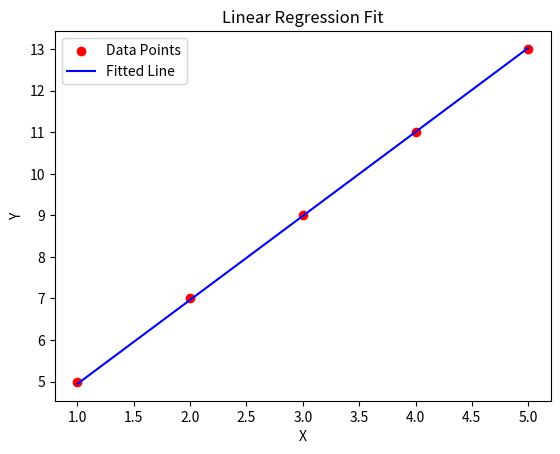

The script that saved this image:
import numpy as np
import matplotlib.pyplot as plt


# Define the update_weights function
def update_weights(m, b, X, Y, learning_rate):
    m_deriv = 0
    b_deriv = 0
    N = len(X)
    for i in range(N):
        # Calculate partial derivatives
        m_deriv += -2*X[i] * (Y[i]-(m*X[i] + b))
        b_deriv += -2*(Y[i] - (m*X[i] + b))

    # Update m and b
    m -= (m_deriv / float(N)) * learning_rate
    b -= (b_deriv / float(N)) * learning_rate

    return m, b

# Initialize parameters
m = 0
b = 0
learning_rate = 0.01

# Sample dataset
X = np.array([1, 2, 3, 4, 5])
Y = np.array([5, 7, 9, 11, 13])

# Perform gradient descent
iterations = 1000
for i in range(iterations):
    m, b = update_weights(m, b, X, Y, learning_rate)

# Print final parameters
final_m, final_b = m, b
print("Final slope (m):", final_m)
print("Final y-intercept (b):", final_b)

# Plotting the results
plt.scatter(X, Y, color='red', label='Data Points')
plt.plot(X, final_m * X + final_b, color='blue', label='Fitted Line')
plt.xlabel('X')
plt.ylabel('Y')
plt.title('Linear Regression Fit')
plt.legend()
plt.show()
